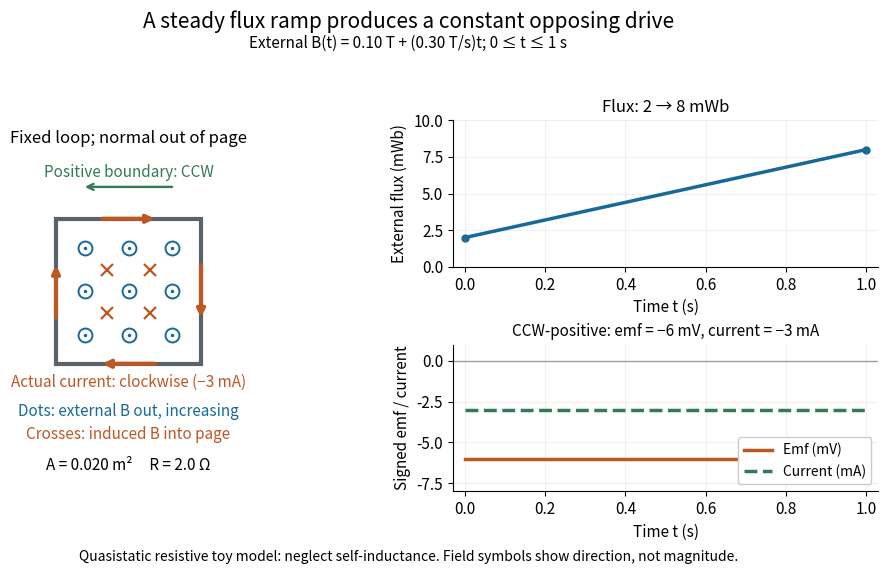

Reproduce this figure in Python. (Note: this script raises an exception after producing the figure.)
"""Changing flux and signed induction; write the PNG to the current directory.

Tested with Python 3.14.4, NumPy 2.3.5, Matplotlib 3.10.7.
"""

from pathlib import Path

import matplotlib

matplotlib.use("Agg")
import matplotlib.pyplot as plt
from matplotlib.patches import Rectangle
import numpy as np


def main():
    t = np.linspace(0.0, 1.0, 101)
    area, resistance = 0.020, 2.0
    field = 0.10 + 0.30 * t
    flux = area * field
    emf = -np.gradient(flux, t)
    current = emf / resistance
    np.testing.assert_allclose(flux[[0, -1]], [0.002, 0.008])
    np.testing.assert_allclose(emf, -0.006, atol=1e-14)
    np.testing.assert_allclose(current, -0.003, atol=1e-14)
    # Independently check the sign of the field at the loop center using
    # Biot-Savart direction dl x (center - source) for a clockwise circle.
    angle = np.linspace(0, -2 * np.pi, 721)
    points = np.column_stack((np.cos(angle), np.sin(angle), np.zeros_like(angle)))
    dl = np.diff(points, axis=0)
    to_center = -(points[1:] + points[:-1]) / 2
    assert np.all(np.cross(dl, to_center)[:, 2] < 0)

    blue, orange, green = "#176997", "#bd5723", "#337b56"
    plt.rcParams.update({"font.size": 11, "axes.spines.top": False, "axes.spines.right": False})
    fig = plt.figure(figsize=(10, 5.8), dpi=120, facecolor="white")
    grid = fig.add_gridspec(2, 2, width_ratios=(1.0, 1.15), hspace=0.53, wspace=0.35)
    diagram = fig.add_subplot(grid[:, 0])
    diagram.add_patch(Rectangle((0, 0), 1, 1, fill=False, lw=3, edgecolor="#59636c"))
    for x in (0.2, 0.5, 0.8):
        for y in (0.2, 0.5, 0.8):
            diagram.plot(x, y, "o", ms=10, mfc="white", mec=blue, mew=1.4)
            diagram.plot(x, y, ".", ms=3, color=blue)
    for x, y in ((0.35, 0.35), (0.65, 0.35), (0.35, 0.65), (0.65, 0.65)):
        diagram.plot(x, y, "x", ms=8, mew=1.6, color=orange)
    for start, end in (((0.3, 1), (0.7, 1)), ((1, 0.7), (1, 0.3)),
                       ((0.7, 0), (0.3, 0)), ((0, 0.3), (0, 0.7))):
        diagram.annotate("", end, start, arrowprops={"arrowstyle": "->", "color": orange, "lw": 3})
    diagram.annotate("", (0.18, 1.22), (0.82, 1.22),
                     arrowprops={"arrowstyle": "->", "color": green, "lw": 1.7})
    diagram.text(0.5, 1.29, "Positive boundary: CCW", ha="center", color=green)
    diagram.text(0.5, 1.52, "Fixed loop; normal out of page", ha="center", fontsize=12)
    diagram.text(0.5, -0.16, "Actual current: clockwise (−3 mA)", ha="center", color=orange)
    diagram.text(0.5, -0.36, "Dots: external B out, increasing", ha="center", color=blue)
    diagram.text(0.5, -0.52, "Crosses: induced B into page", ha="center", color=orange)
    diagram.text(0.5, -0.73, "A = 0.020 m²     R = 2.0 Ω", ha="center")
    diagram.set(xlim=(-0.3, 1.3), ylim=(-0.88, 1.68), aspect="equal")
    diagram.axis("off")

    flux_ax = fig.add_subplot(grid[0, 1])
    flux_ax.plot(t, flux * 1000, lw=2.5, color=blue)
    flux_ax.scatter([0, 1], flux[[0, -1]] * 1000, color=blue, s=25)
    flux_ax.set(xlim=(-0.03, 1.03), ylim=(0, 10), xlabel="Time t (s)", ylabel="External flux (mWb)")
    flux_ax.set_title("Flux: 2 → 8 mWb", fontsize=12)
    flux_ax.grid(alpha=0.18)
    drive_ax = fig.add_subplot(grid[1, 1])
    drive_ax.axhline(0, color="#96a1a8", lw=1)
    drive_ax.plot(t, emf * 1000, lw=2.5, color=orange, label="Emf (mV)")
    drive_ax.plot(t, current * 1000, lw=2.5, color=green, ls="--", label="Current (mA)")
    drive_ax.set(xlim=(-0.03, 1.03), ylim=(-8, 1), xlabel="Time t (s)", ylabel="Signed emf / current")
    drive_ax.legend(loc="lower right", fontsize=10, framealpha=1)
    drive_ax.set_title("CCW-positive: emf = −6 mV, current = −3 mA", fontsize=11)
    drive_ax.grid(alpha=0.18)
    fig.suptitle("A steady flux ramp produces a constant opposing drive", fontsize=15, y=0.98)
    fig.text(0.5, 0.915, "External B(t) = 0.10 T + (0.30 T/s)t; 0 ≤ t ≤ 1 s", ha="center", fontsize=11)
    fig.text(0.5, 0.03, "Quasistatic resistive toy model: neglect self-inductance. Field symbols show direction, not magnitude.",
             ha="center", fontsize=10)
    fig.subplots_adjust(left=0.035, right=0.97, bottom=0.15, top=0.79)
    fig.savefig(Path.cwd() / Path(__file__).with_suffix(".png").name, facecolor="white", transparent=False)
    plt.close(fig)


if __name__ == "__main__":
    main()
